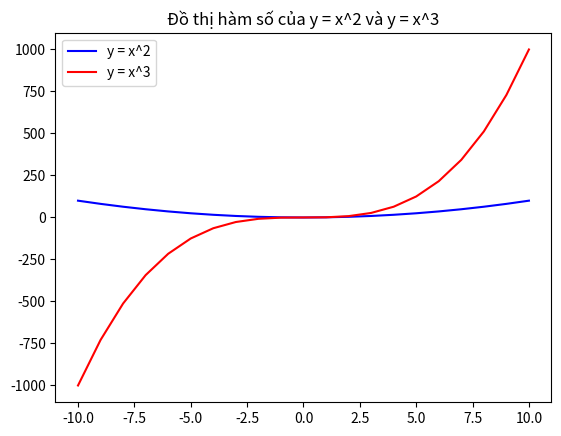

Write Python code to recreate this figure.
'''
Yêu cầu: Nhiều đồ thị trên cùng một biểu đồ
• Vẽ 2 hàm số: y=x^2 (màu xanh), y=x^3 (màu đỏ)
• Hiển thị cả hai trên cùng một biểu đồ
• Thêm chú thích (legend) để phân biệt từng đường
'''

import matplotlib.pyplot as plt
x = []
y1 = []
y2 = []

for i in range(-10, 11):
    x.append(i)
    y1.append(i ** 2)
    y2.append(i ** 3)

plt.plot(x, y1, color='blue', label='y = x^2')
plt.plot(x, y2, color='red', label='y = x^3')
plt.legend()
plt.title('Đồ thị hàm số của y = x^2 và y = x^3')
plt.show()
